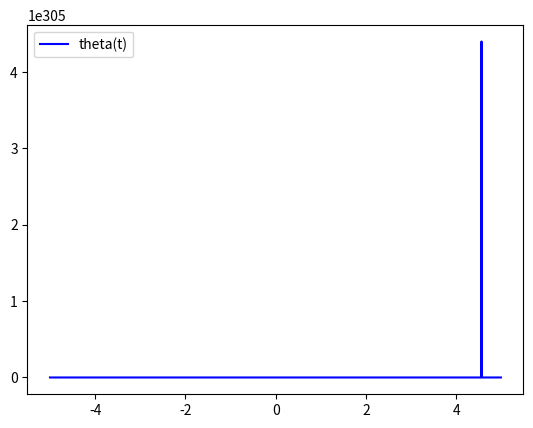

Source code (Python):
import numpy as np
from scipy.integrate import odeint
import matplotlib.pyplot as plt

x = np.arange(-5, 5, 0.01)

	
def diff_func(sys, x):
    y, z = sys 
    dy_dx = y ** 2 * z
    dz_dx = (z / x) * y * z ** 2
    return dy_dx, dz_dx


y0 = 1
z0 = -3
sys0 = y0, z0

sol = odeint(diff_func, sys0, x)


plt.plot(x, sol[:, 1], 'b', label='theta(t)')

plt.legend()
plt.savefig('pic3.png')